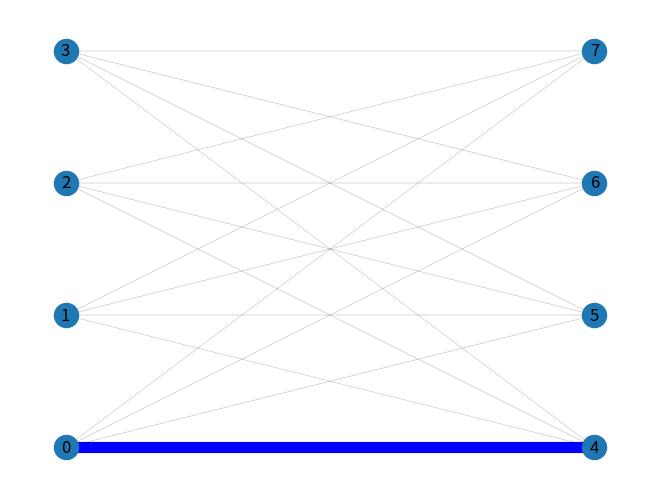
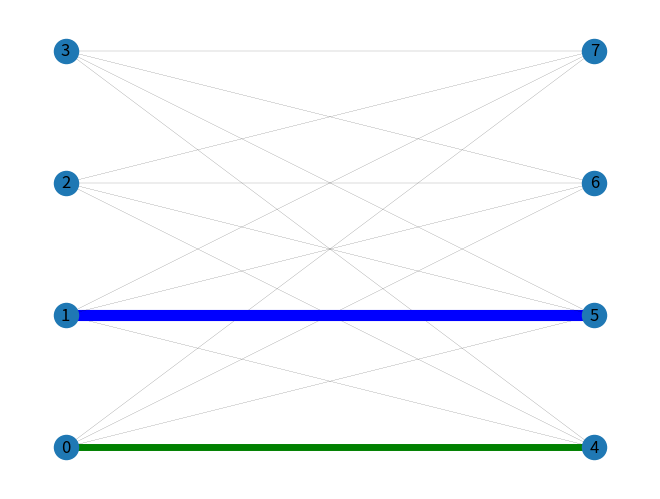
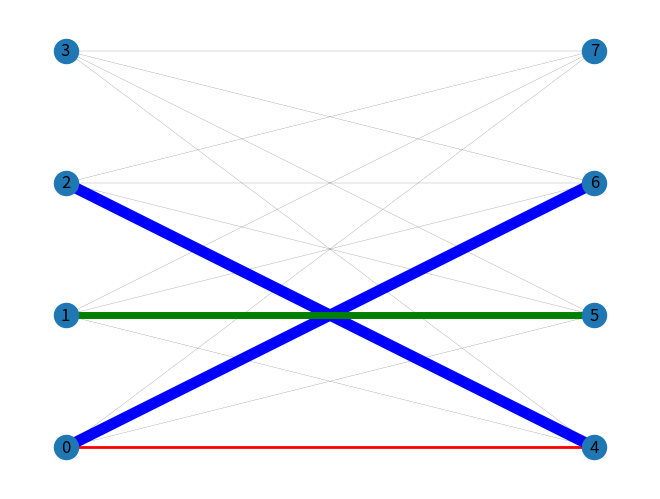
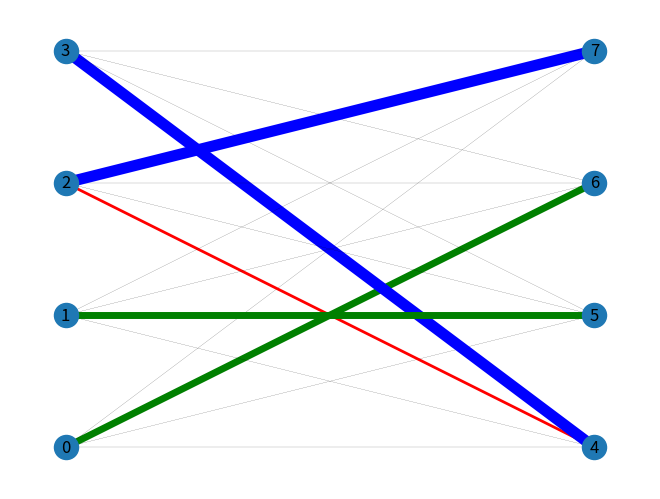
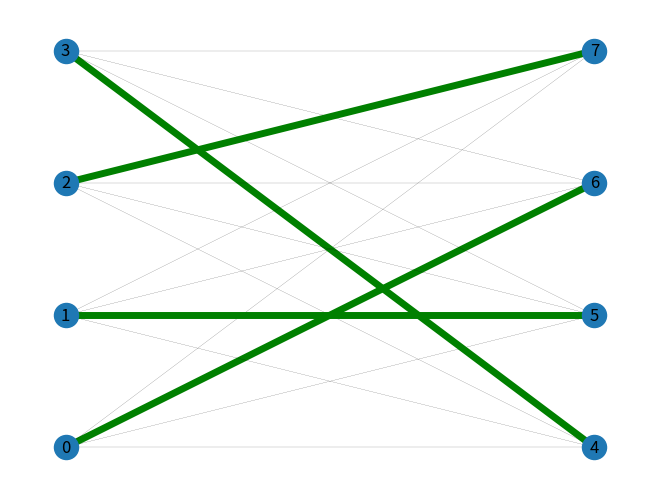

Here is the Python script that generated these plots, in order:
import numpy as np
import networkx as nx
import matplotlib.pyplot as plt


# n^4 Graph implemenation of Hungarian algorithm

class min_bipartite_graph_match(object):

    def __init__(self, graph):
        self.delta = -1

        self.graph = graph
        # graph
        self.n, self.m = graph.shape
        assert self.n == self.m
        # number of n
        self.lx = self.graph.min(1)
        self.ly = np.array([0] * self.m, dtype=int)
        # if weight of edges is float, change dtype to float
        self.match = np.array([-1] * self.n, dtype=int)
        self.match_history = [list(self.match)]
        self.visx = np.array([False] * self.n, dtype=bool)
        self.visy = np.array([False] * self.m, dtype=bool)
        self.G = nx.Graph()
        for i in range(self.n):
            for j in range(self.m):
                if graph[i][j] != -1:
                    self.G.add_edge(i, self.m + j, color='black', weight=0.1)

    def draw(self):
        colors = nx.get_edge_attributes(self.G, 'color').values()
        weights = nx.get_edge_attributes(self.G, 'weight').values()
        top = nx.bipartite.sets(self.G)[0]
        pos = nx.bipartite_layout(self.G, top)
        nx.draw(self.G, pos, edge_color=colors, width=list(weights), with_labels=True)
        for i in range(self.n):
            for j in range(self.m):
                self.G[i][self.m + j]['color'] = 'black'
                self.G[i][self.m + j]['weight'] = 0.1

    def update_match_graph(self):
        m = self.match
        prev = self.match_history[-1]
        for i in range(len(prev)):
            if prev[i] != -1:
                if m[i] != prev[i]:
                    self.G[prev[i]][self.m + i]['color'] = 'r'
                    self.G[prev[i]][self.m + i]['weight'] = 2
                    self.G[m[i]][self.m + i]['color'] = 'b'
                    self.G[m[i]][self.m + i]['weight'] = 8
                else:
                    self.G[prev[i]][self.m + i]['color'] = 'g'
                    self.G[prev[i]][self.m + i]['weight'] = 5
            else:
                if m[i] != -1:
                    self.G[m[i]][self.m + i]['color'] = 'b'
                    self.G[m[i]][self.m + i]['weight'] = 8
        self.match_history.append(list(m))

    def reset_vis(self):
        self.visx.fill(False)
        self.visy.fill(False)

    def find_path(self, x):
        self.visx[x] = True

        for y in range(self.m):
            if self.visy[y]:
                continue

            tmp_delta = self.lx[x] + self.ly[y] - self.graph[x][y]

            if tmp_delta == 0:
                self.visy[y] = True
                if self.match[y] == -1 or self.find_path(self.match[y]):
                    self.match[y] = x
                    return True
        return False

    def KM(self):
        for x in range(self.n):

            while True:
                self.reset_vis()

                if self.find_path(x):
                    break

                else:
                    for i in range(self.n):
                        if self.visx[i]:
                            for j in range(self.m):
                                if self.visy[j]:
                                    self.delta = min(self.delta, self.graph[i][j] - self.lx[i] - self.ly[j])

                    self.lx[self.visx] -= self.delta
                    self.ly[self.visy] += self.delta
            self.update_match_graph()
            self.draw()
            plt.show(block=False)
            plt.pause(1)
            plt.close()
            if x == self.n - 1: #final result
                self.update_match_graph()
                self.draw()
                plt.show(block=False)
                plt.pause(1)
                plt.close()

        return np.sum(self.lx) + np.sum(self.ly)

    def __call__(self):
        return self.KM()


costEdges = np.array([
    [2, 3, 2, 4],
    [4, 1, 5, 1],
    [1, 3, 6, 2],
    [5, 6, 7, 8]
])
alg = min_bipartite_graph_match(costEdges)
print("\n", alg.__call__())
